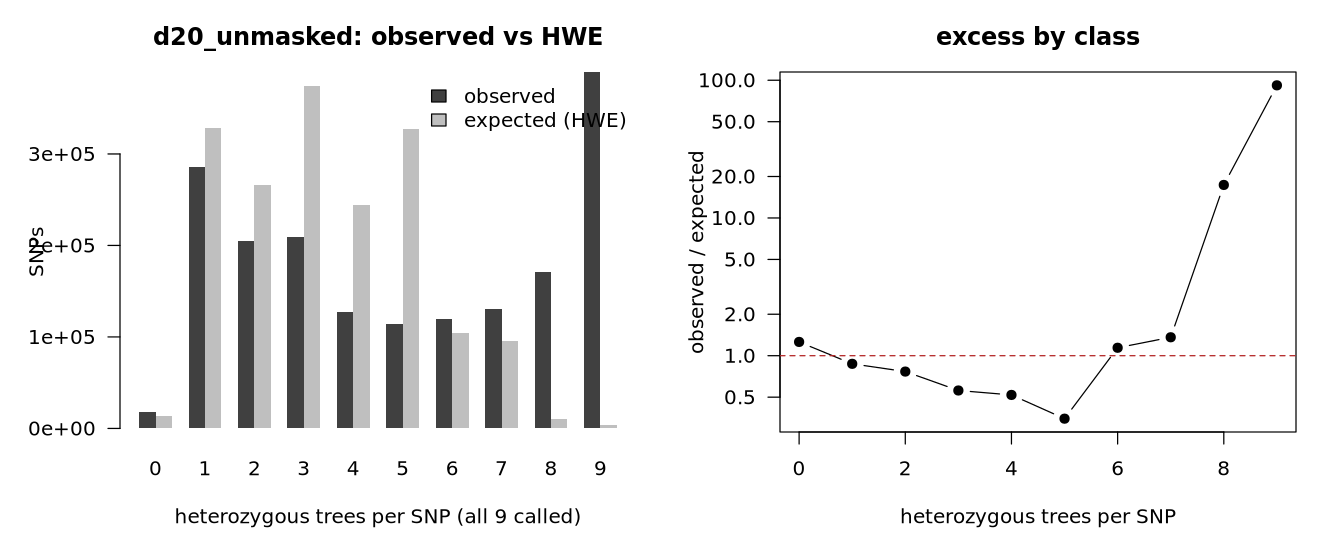

The file beside this chart, header and first rows:
k_het	observed	expected_hwe	obs_over_exp
0	17539	13927	1.259
1	286242	327903	0.873
2	204556	266529	0.767
3	209194	374025	0.559
4	126925	244493	0.519
5	114199	327613	0.349
6	119108	104298	1.142
7	130291	95720	1.361
8	170959	9840	17.38
9	389577	4241	91.86
